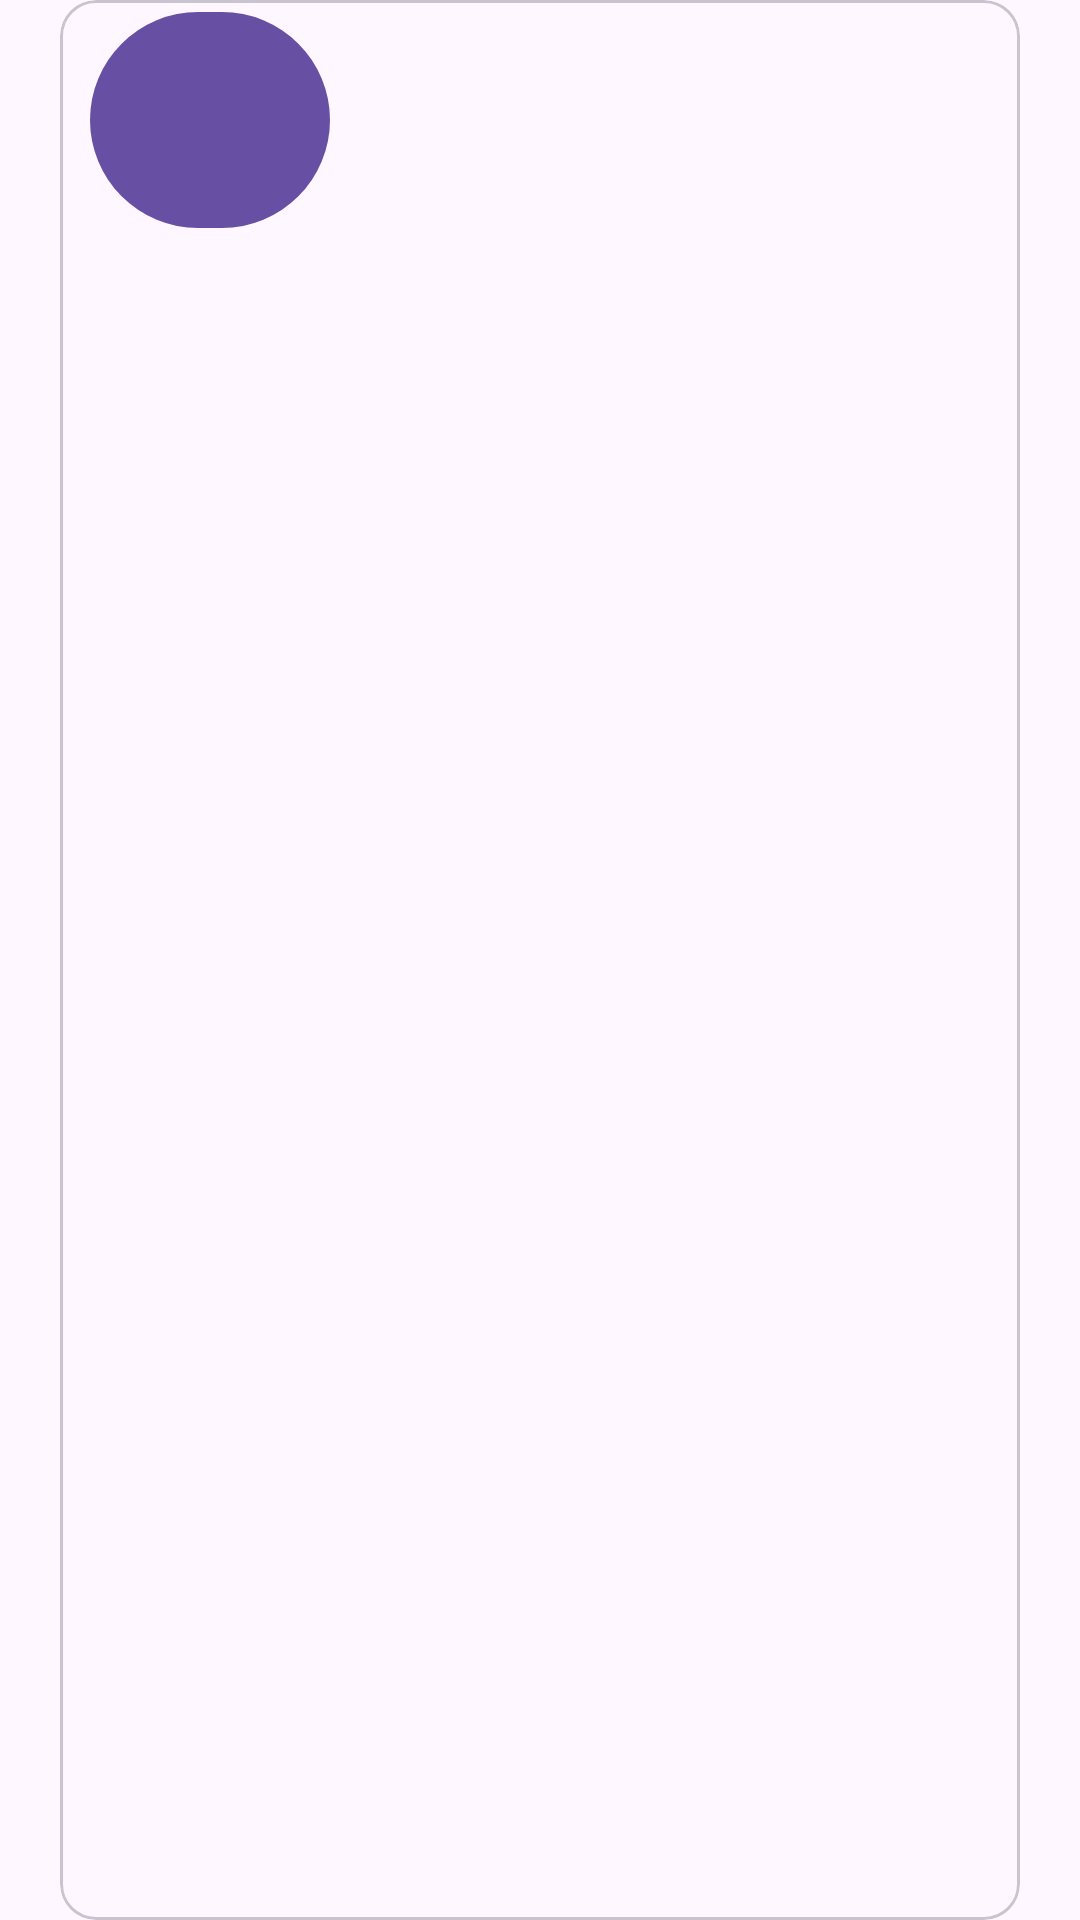

Produce the Android XML layout that renders to this screen, including the resource entries it uses.
<!-- AndroidManifest.xml: application theme Theme.MAD_Practical10_22172012019 -->
<!-- res/layout/person_item.xml -->
<?xml version="1.0" encoding="utf-8"?>
<androidx.constraintlayout.widget.ConstraintLayout xmlns:android="http://schemas.android.com/apk/res/android"
    xmlns:tools="http://schemas.android.com/tools"
    android:layout_width="match_parent"
    android:layout_height="match_parent"
    xmlns:app="http://schemas.android.com/apk/res-auto">

    <com.google.android.material.card.MaterialCardView
        android:id="@+id/card"
        android:layout_width="match_parent"
        android:layout_height="match_parent"
        android:layout_marginHorizontal="20dp"

        app:layout_constraintBottom_toBottomOf="parent"
        app:layout_constraintStart_toStartOf="parent"
        app:layout_constraintTop_toBottomOf="parent">

        <androidx.constraintlayout.widget.ConstraintLayout
            android:layout_width="match_parent"
            android:layout_height="match_parent"/>

        <com.google.android.material.button.MaterialButton
            android:layout_width="80dp"
            android:layout_height="80dp"
            app:icon="@drawable/baseline_person_24"
            app:iconSize="30dp"
            app:layout_constraintStart_toStartOf="parent"
            android:layout_marginStart="10dp"/>

    </com.google.android.material.card.MaterialCardView>

</androidx.constraintlayout.widget.ConstraintLayout>
<!-- resources referenced by this layout -->
<resources>
  <style name="Theme.MAD_Practical10_22172012019" parent="Base.Theme.MAD_Practical10_22172012019" />
  <style name="Base.Theme.MAD_Practical10_22172012019" parent="Theme.Material3.DayNight.NoActionBar">
          
          
      </style>
</resources>
